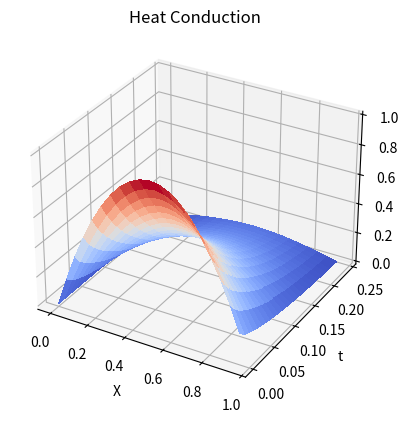

Recreate this plot in Python.
import matplotlib.pyplot as plt
from matplotlib import cm
import numpy as np
import scipy.integrate as integrate

# Use values of ...
k=1
L=1

nmax = 40
xmin = 0
xmax = L
tmin = 0
tmax = 0.25

x = np. arange(xmin, xmax, 0.05)
nx = len(x)

t = np. arange (tmin, tmax, 0.01)
nt = len(t)

u = np.zeros ((nx, nt))
b = np.zeros (nmax)

#define functions
#Initial conditions
# u(x, 0) = f(x) = 4 * (x/L) * (1-x/L)
# for x in range  [0, L]
def f(xi): return 4. *(xi/L)*(1.-xi/L)

# u(x, t) = bn * sin((n*pi*x)/L) * e^(-n^2*pi^2*k*t/L**2)
# for x in range  [0, L]
# for t in range [0, 0.25]
# u(x,t) ohne Summe
def un(xi,bn,n,L,ti): return bn*np.sin(n*np.pi*xi/L)*np.exp(-n**2* np.pi**2*k*ti/L**2)

#calculate the first nmax coefficients bn in the range n = 1,...,40
# bn = 2/L * Integrant of f(x) * sin(n*pi*x/L)dx
for ni in np.arange (1, nmax+1) :
    # Integrant of f(x) * sin(n*pi*x/L)dx
    def integrand(xi): return f(xi)*np.sin(ni*np.pi*xi/L)
    # Integrate func from 0 to L
    # 2/L * Integrant
    b[ni-1]=2./L*integrate.quad(integrand,0,L)[0]

# Sum of bn * sin((n*pi*x)/L) * e^(-n^2*pi^2*k*t/L**2)
for i in np.arange(0, nx) :
    for j in np.arange (0, nt) :
        uu = 0.
        for ni in np.arange (1, nmax+1) :
            # u(x,t) = un(...) mit Summe
            uu = uu + un(x[i],b[ni-1],ni,L,t[j])
        u[i,j]=uu

x,t = np.meshgrid(x,t)

fig = plt. figure()
ax = fig.add_subplot (projection= '3d')
surf = ax.plot_surface(x, t, u.T, cmap=cm.coolwarm, linewidth=0, antialiased=False)
plt.xlabel('X')
plt.ylabel('t')
plt.title('Heat Conduction')
plt.show()